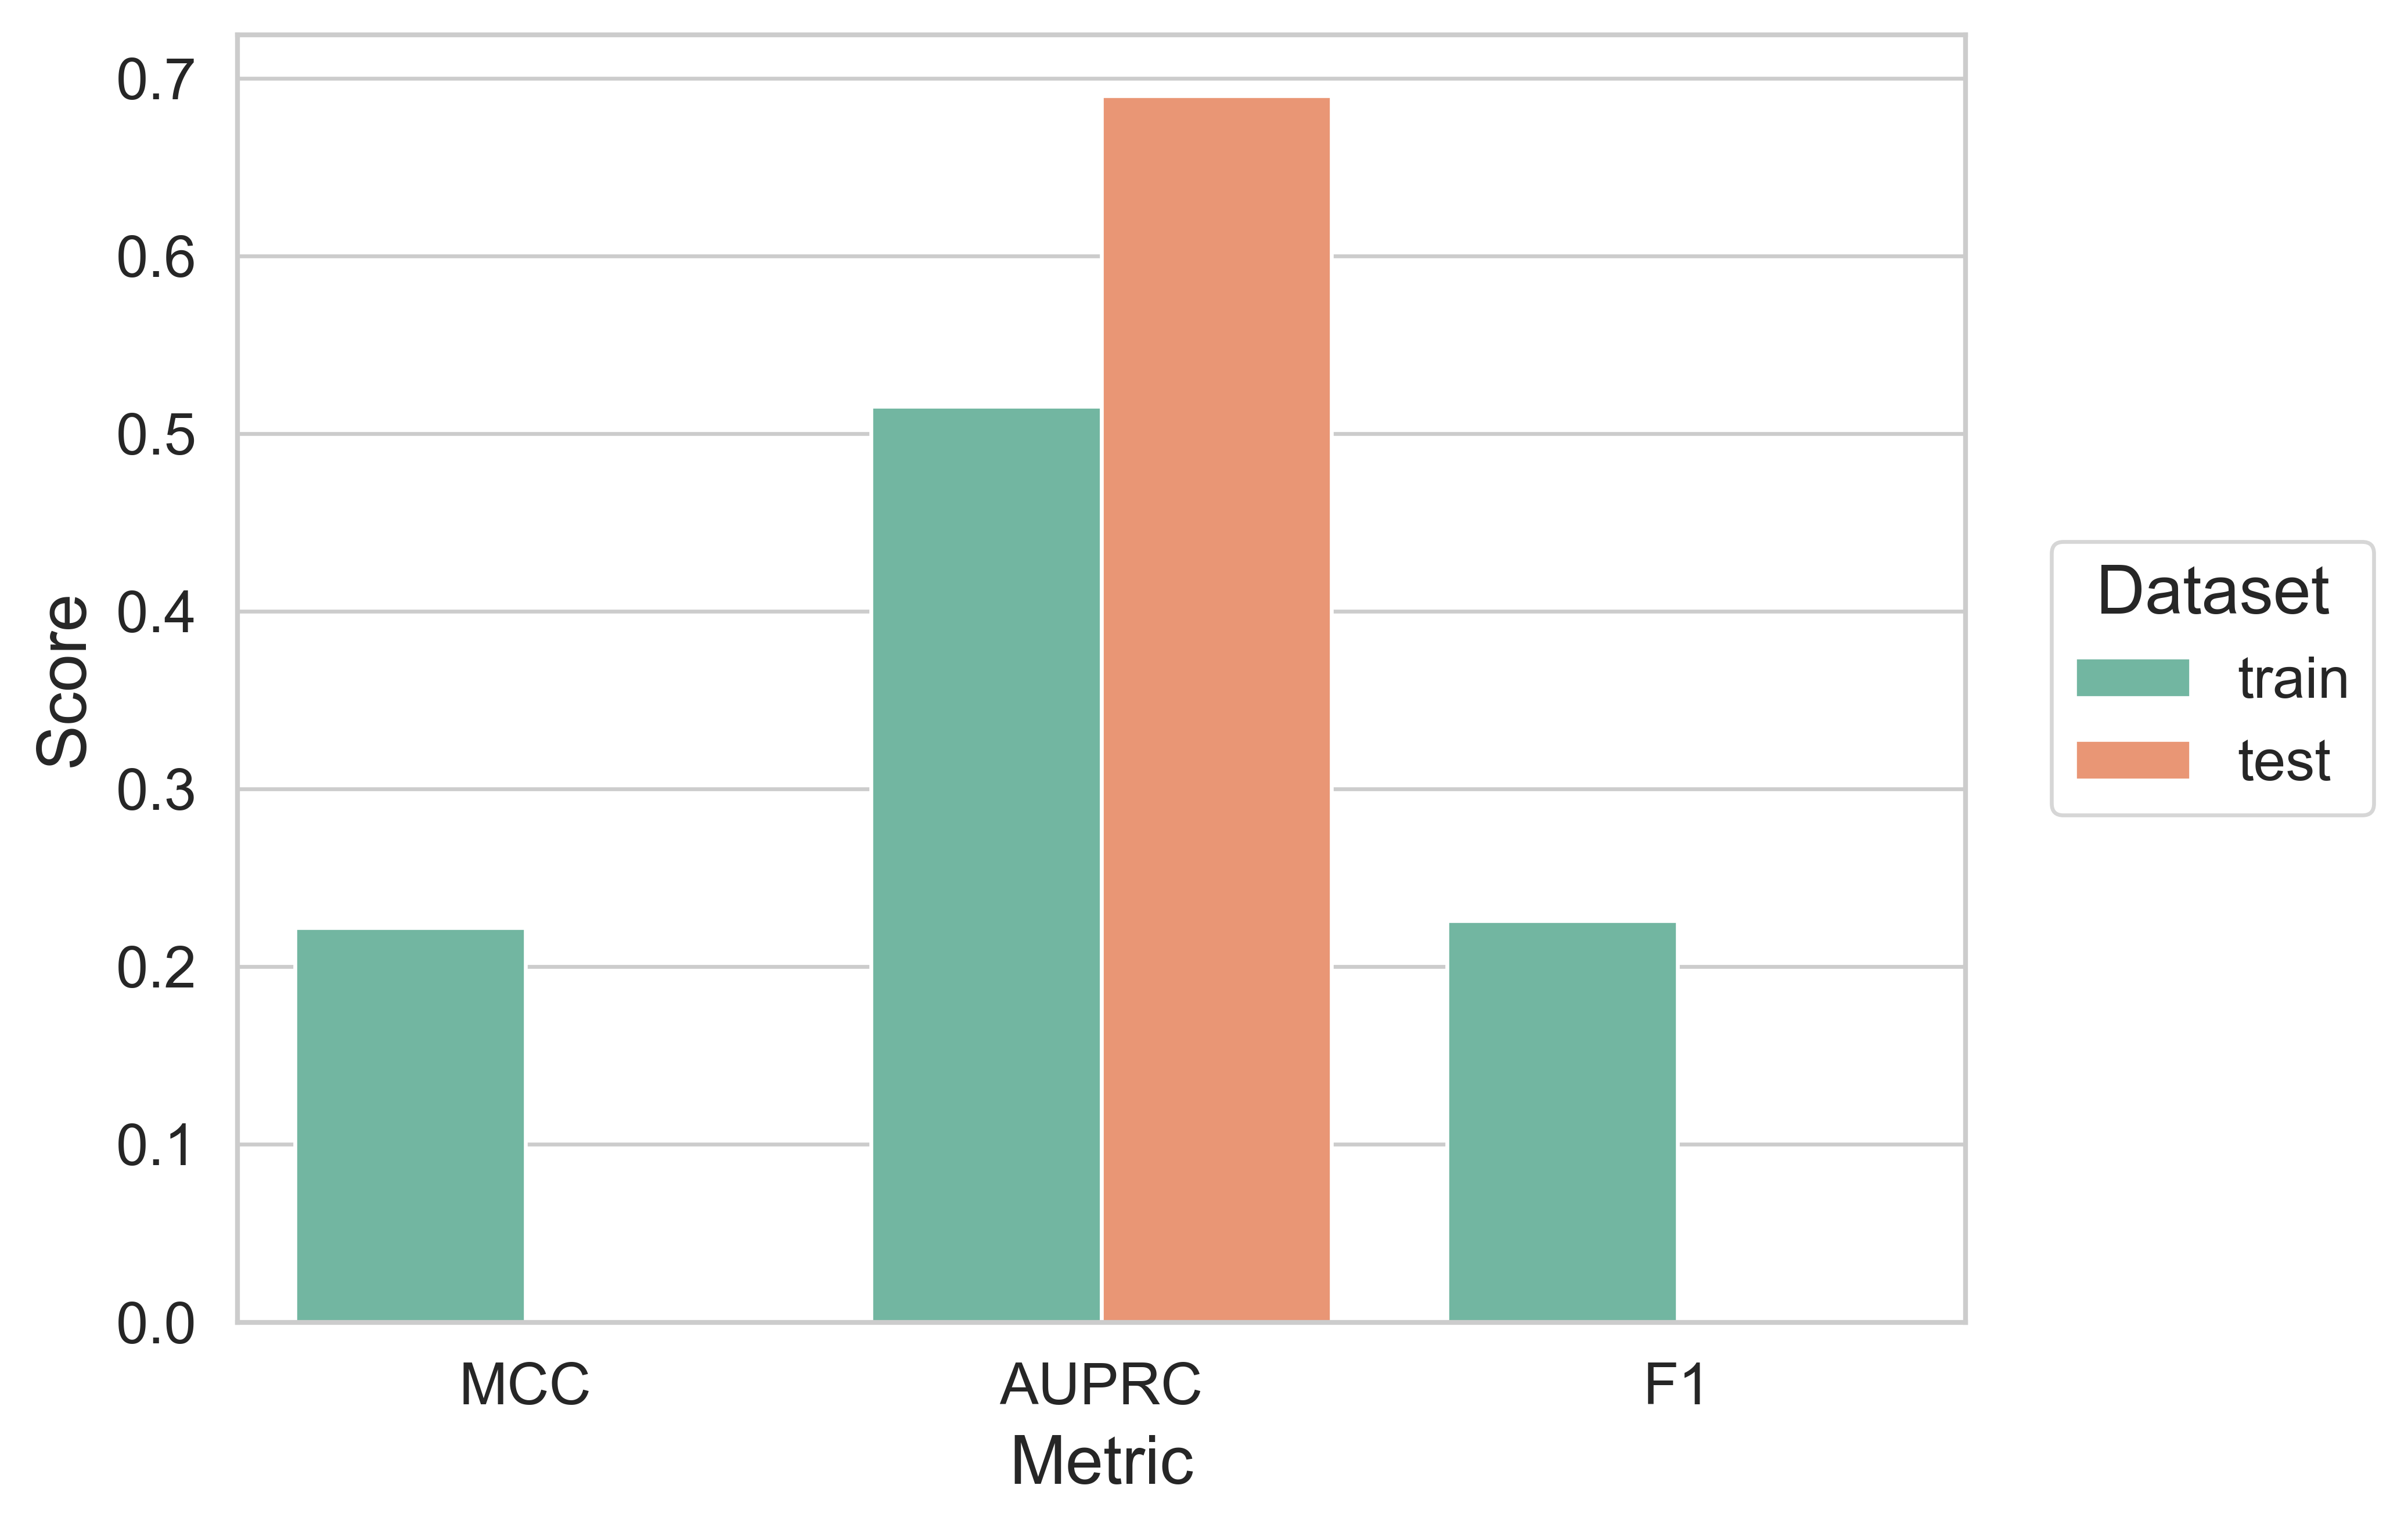

Values plotted in this chart, from the file beside it:
split, MCC, AUPRC, F1
train, 0.2221, 0.5152, 0.2258
test, 0.0, 0.6899, 0.0
